Run: headless pygame with SDL's dummy video driver; simulated clock (each Clock.tick advances the game by its frame time, no real sleeping); random seed 0; keys injected as events and as key.get_pressed() state; no mouse input.
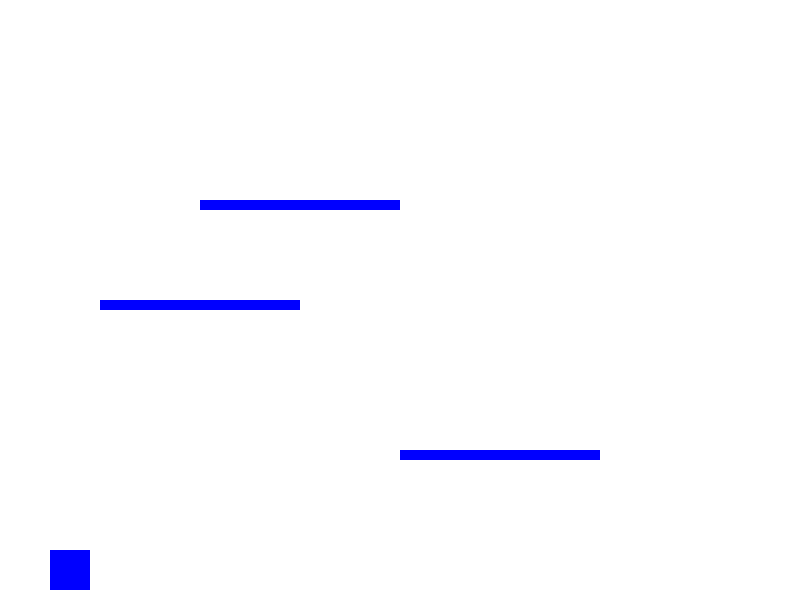
Frame 1 of 4 · flips 1–60 · no input
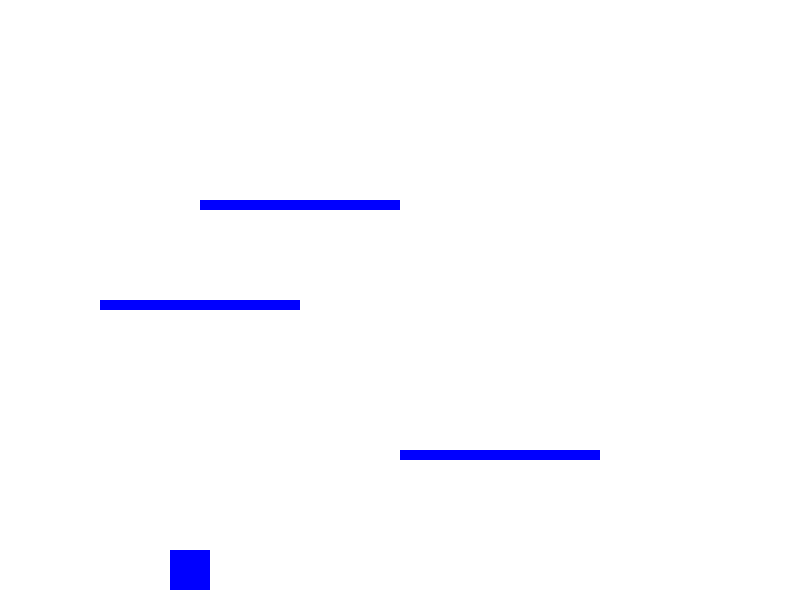
Frame 2 of 4 · flips 61–180 · tapped SPACE, RETURN · held RIGHT (→), D
Frame 3 of 4 · flips 181–300 · held DOWN (↓), S · screen unchanged from frame 2, image omitted
Frame 4 of 4 · flips 301–420 · held LEFT (←), A, UP (↑), W · screen same as frame 1, image omitted

The pygame program that drew these frames:

import pygame
import sys

# Initialisation de Pygame
pygame.init()

# Paramètres de l'écran
largeur, hauteur = 800, 600
ecran = pygame.display.set_mode((largeur, hauteur))
pygame.display.set_caption("Jeu de Plateforme")

# Couleurs
blanc = (255, 255, 255)
bleu = (0, 0, 255)

# Personnage
personnage = pygame.Rect(50, 500, 40, 40)
personnage_vitesse = 1
saut = False
saut_compteur = 400


# Plateformes
plateformes = [pygame.Rect(100, 300, 200, 10),
              pygame.Rect(400, 450, 200, 10),
              pygame.Rect(200, 200, 200, 10)]

# Boucle de jeu
while True:
    for event in pygame.event.get():
        if event.type == pygame.QUIT:
            pygame.quit()
            sys.exit()

    touches = pygame.key.get_pressed()
    if touches[pygame.K_LEFT]:
        personnage.x -= personnage_vitesse
    if touches[pygame.K_RIGHT]:
        personnage.x += personnage_vitesse

    if not saut:
        if touches[pygame.K_SPACE]:
            saut = True
            
    else:

        if saut_compteur > 200:
            personnage.y -= 1
            saut_compteur -= 1
        elif saut_compteur > 0:
            personnage.y += 1
            saut_compteur -= 1
        else:
            saut = False
            saut_compteur = 400
        


    # Gravité
    if personnage.y < hauteur - 50 and not saut:
        personnage.y += 1

    # Collision avec les plateformes
    for plateforme in plateformes:
        if personnage.colliderect(plateforme):
            saut = False
            saut_compteur = 400
            personnage.y = plateforme.y - personnage.height

    # Effacer l'écran
    ecran.fill(blanc)

    # Dessiner le personnage
    pygame.draw.rect(ecran, bleu, personnage)

    # Dessiner les plateformes
    for plateforme in plateformes:
        pygame.draw.rect(ecran, bleu, plateforme)

    # Mettre à jour l'affichage
    pygame.display.flip()

# Quitter Pygame
pygame.quit()
